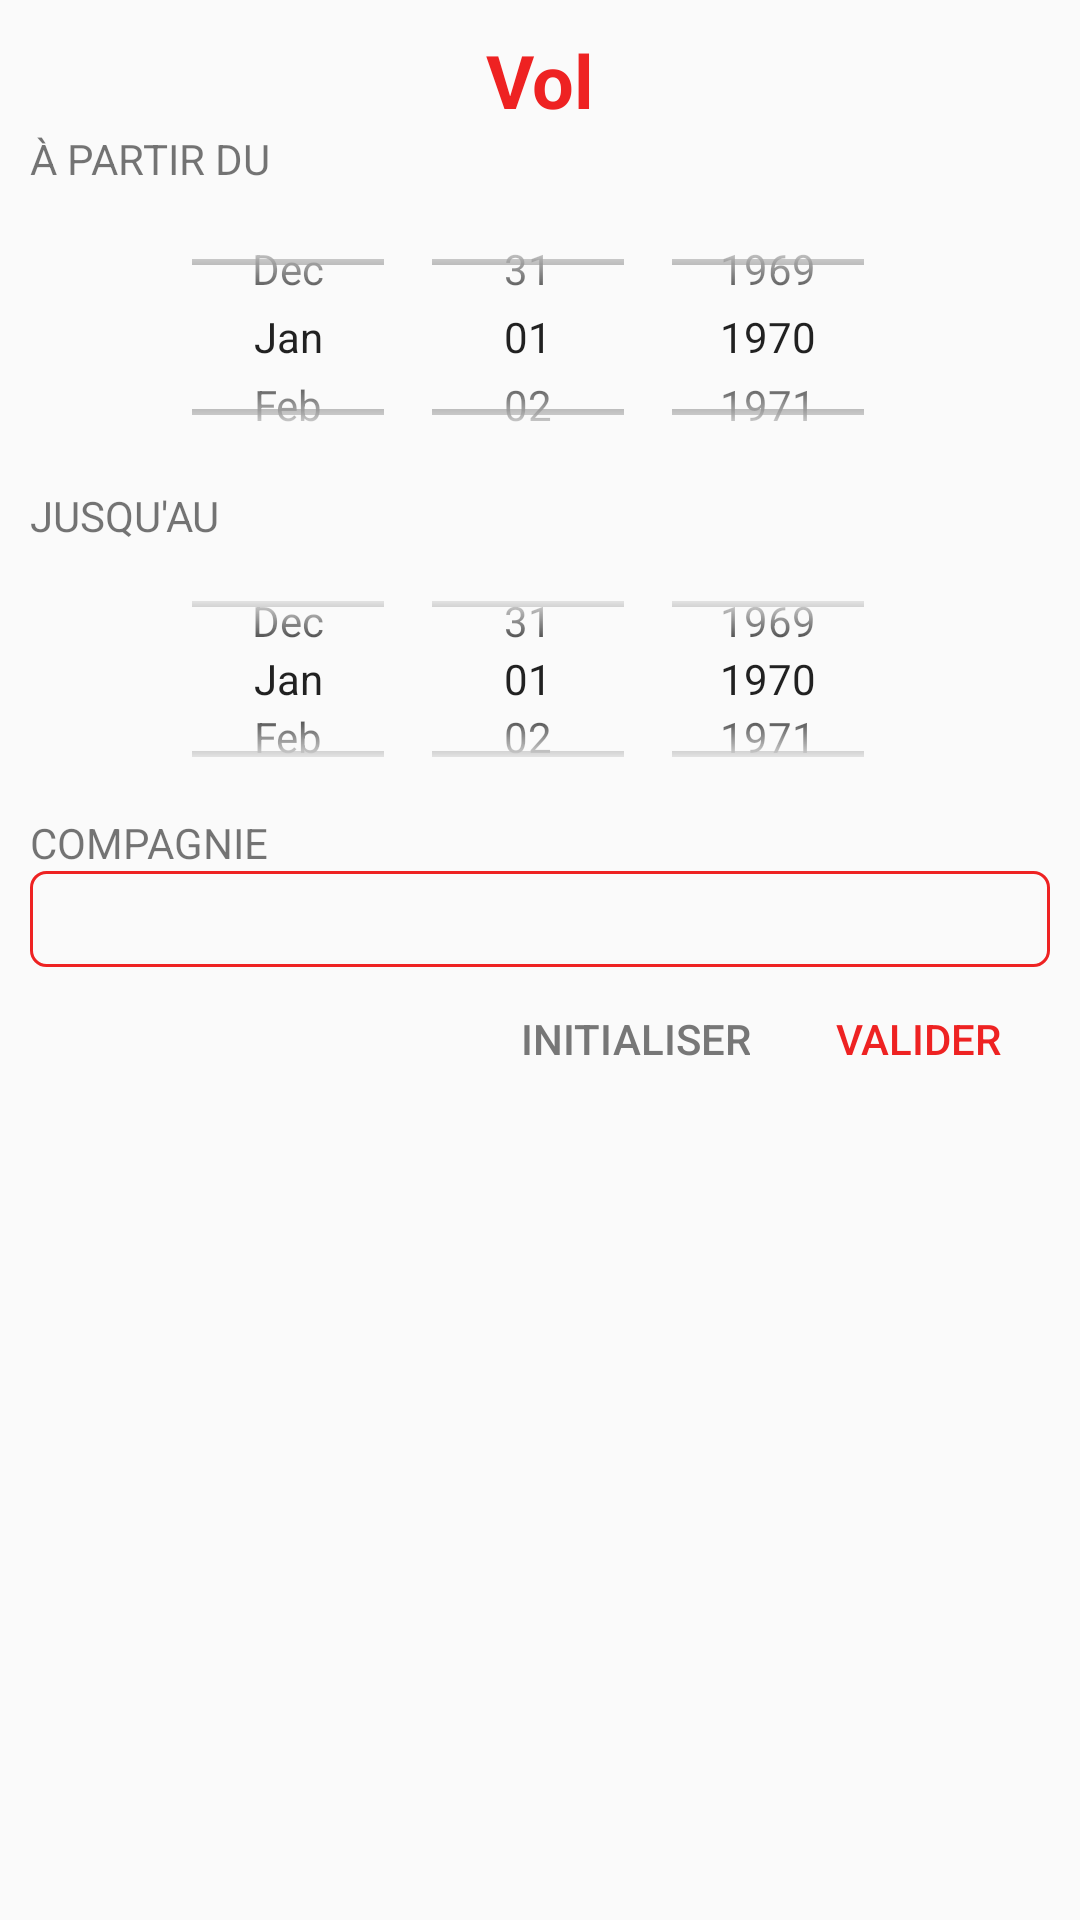

Layout XML and referenced resources for this Android screen:
<!-- AndroidManifest.xml: application theme AppTheme -->
<!-- res/layout/form_filtre.xml -->
<?xml version="1.0" encoding="utf-8"?>
<LinearLayout xmlns:android="http://schemas.android.com/apk/res/android"
    xmlns:tools="http://schemas.android.com/tools"
    android:orientation="vertical" android:layout_width="match_parent"
    android:layout_height="match_parent"
    android:padding="10dp">
    <TextView
        android:layout_width="match_parent"
        android:layout_height="wrap_content"
        android:text="Vol"
        android:textAlignment="center"
        android:textSize="12pt"
        android:textColor="@color/colorAccent"
        android:textStyle="bold"/>
    <TextView
        android:layout_width="match_parent"
        android:layout_height="wrap_content"
        android:text="à partir du"
        android:textAllCaps="true"/>
    <DatePicker
        android:id="@+id/picker_date_debut"
        android:layout_width="wrap_content"
        android:layout_height="100dp"
        android:datePickerMode="spinner"
        android:calendarViewShown="false"
        tools:targetApi="lollipop"
        android:layout_gravity="center"/>
    <TextView
        android:layout_width="match_parent"
        android:layout_height="wrap_content"
        android:text="Jusqu'au"
        android:textAllCaps="true"/>

    <DatePicker
        android:id="@+id/picker_date_fin"
        android:layout_width="wrap_content"
        android:layout_height="90dp"
        android:layout_gravity="center"
        android:calendarViewShown="false"
        android:datePickerMode="spinner"
        tools:targetApi="lollipop" />
    <TextView
        android:layout_width="match_parent"
        android:layout_height="wrap_content"
        android:text="Compagnie"
        android:textAllCaps="true"/>
    <Spinner
        android:id="@+id/spinner_compagnie"
        android:layout_width="match_parent"
        android:layout_height="32dp"
        android:background="@drawable/primary_outline">
    </Spinner>
    <LinearLayout
        android:layout_width="match_parent"
        android:layout_height="wrap_content"
        android:orientation="horizontal"
        android:gravity="right">
        <Button
            android:id="@+id/btn_cancel"
            android:layout_width="wrap_content"
            android:layout_height="wrap_content"
            android:text="initialiser"
            android:textColor="#777"
            style="@style/Widget.AppCompat.Button.Borderless.Colored"/>
        <Button
            android:id="@+id/btn_submit"
            android:layout_width="wrap_content"
            android:layout_height="wrap_content"
            android:text="valider"
            style="@style/Widget.AppCompat.Button.Borderless.Colored"/>
    </LinearLayout>
</LinearLayout>
<!-- resources referenced by this layout -->
<resources>
  <color name="colorAccent">#E22</color>
  <!-- drawable primary_outline (drawable) -->
  <?xml version="1.0" encoding="utf-8"?>
  <shape android:shape="rectangle" xmlns:android="http://schemas.android.com/apk/res/android">
      <stroke android:width="1dp"
          android:color="@color/colorAccent" />
      <corners android:radius="5dp" />
      <padding android:left="15dp" android:right="15dp"/>
  </shape>
  <style name="AppTheme" parent="Theme.AppCompat.Light.DarkActionBar">
          
          <item name="colorPrimary">@color/colorPrimary</item>
          <item name="colorPrimaryDark">@color/colorPrimaryDark</item>
          <item name="colorAccent">@color/colorAccent</item>
      </style>
  <color name="colorPrimary">#2A2</color>
  <color name="colorPrimaryDark">#272</color>
</resources>
